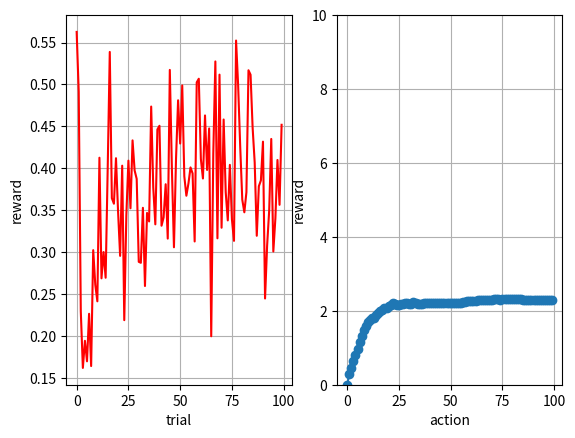
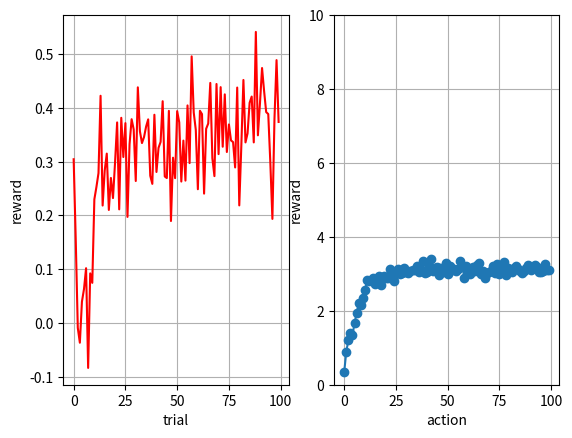

Source code (Python) for these figures, in order:
import numpy as np
import random as rd
import matplotlib.pyplot as plt


class Arm:
    action_val = 0

    def __init__(self):
        self.action_val = rd.gauss(0, 1)

    def get_reward(self):
        return rd.gauss(self.action_val, 1)


class TestBed:
    arms = []
    n_arms = 0

    def __init__(self, n_size=10):
        self.n_arms = n_size
        self.arms = [Arm() for i in range(self.n_arms)]

    def trial(self, action):
        if action > self.n_arms or action < 0:
            print("action a out of bounds")
            return None
        return self.arms[action].get_reward()


    def get_best(self):
        vals = [arm.action_val for arm in self.arms]
        return [np.argmax(vals), np.max(vals)]


class GreedyBandit:
    arm_size = 0
    Qn = []
    step_n = 0

    @staticmethod
    def alpha(x):
        return 1/x

    def __init__(self, arm_size):
        self.arm_size = arm_size
        self.Qn = [0]*self.arm_size

    def train(self, action, reward):
        self.step_n += 1
        self.Qn[action] += self.alpha(self.step_n) * (reward - self.Qn[action])

    def take_action(self):
        return np.argmax(self.Qn)


class EGreedyBandit(GreedyBandit):
    eps = 0.1

    def set_eps(self, value):
        self.eps = value

    def take_action(self):
        if rd.random() > self.eps:
            return np.argmax(self.Qn)
        else:
            return rd.sample(range(self.arm_size), 1)[0]


def plot_data(data):
    act_data, rw_data = zip(*data)
    plt.figure()
    plt.subplot(1, 2, 1)
    plt.plot(rw_data, 'r-', label="reward")
    plt.grid(1)
    plt.xlabel("trial")
    plt.ylabel("reward")
    plt.subplot(1, 2, 2)
    plt.plot(act_data, 'o-', label="action")
    plt.grid(1)
    plt.xlabel("action")
    plt.ylabel("reward")
    plt.ylim((0, 10))
    plt.show()


def plot_best(best_data, n_tot):
    b_data = 100* np.array(best_data) / n_tot
    plt.figure()
    plt.plot(b_data, 'r-', label="reward")
    plt.grid(1)
    plt.xlabel("trial")
    plt.ylabel("best")
    plt.show()


def plot_testbed(test_bed: TestBed):
    arm_values = []
    for arm in test_bed.arms:
        arm_values.append(arm.action_val)

    reward_vals = [[arm.get_reward() for k in range(200)] for arm in test_bed.arms]

    plt.figure()
    plt.boxplot(reward_vals)
    plt.scatter(range(1, test_bed.n_arms+1), arm_values, c="blue")
    plt.grid(1)
    plt.show()


if __name__ == "__main__":
    #rd.seed(100)
    test_bed = TestBed(10)
    best = test_bed.get_best()
    # plot_testbed(test_bed)

    n_steps = 100
    n_mean = 200
    n_best1 = [0]*n_steps
    n_best2 = [0]*n_steps
    log1 = np.array([[0.0, 0.0]] * n_steps)
    log2 = np.array([[0.0, 0.0]] * n_steps)
    for k in range(n_mean):
        print("Training iteration: ", k)
        bandit1 = GreedyBandit(10)
        bandit2 = EGreedyBandit(10)
        for n in range(n_steps):
            act1 = bandit1.take_action()
            act2 = bandit2.take_action()
            if act1 == best[0]: n_best1[n] += 1
            if act2 == best[0]: n_best2[n] += 1

            reward1 = test_bed.trial(act1)
            reward2 = test_bed.trial(act2)

            bandit1.train(act1, reward1)
            bandit2.train(act2, reward2)
            log1[n] = np.add(log1[n], 1 / n_mean * np.array([act1, reward1]))
            log2[n] = np.add(log2[n], 1 / n_mean * np.array([act2, reward2]))

    print("Best choice {}, value: {}".format(best[0], best[1]))
    plot_data(log1)
    # plot_best(n_best2, n_mean)
    plot_data(log2)